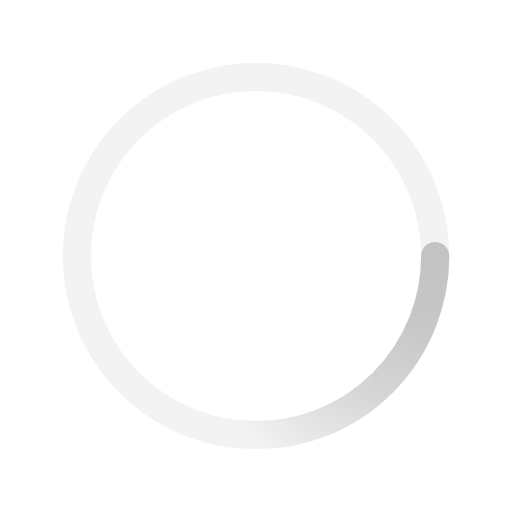
t = 0.00 s
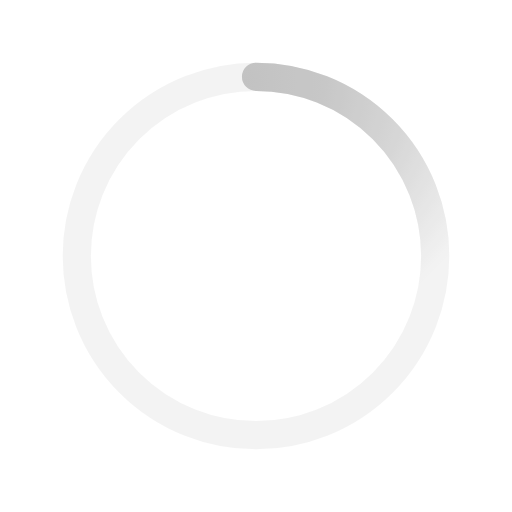
t = 0.13 s
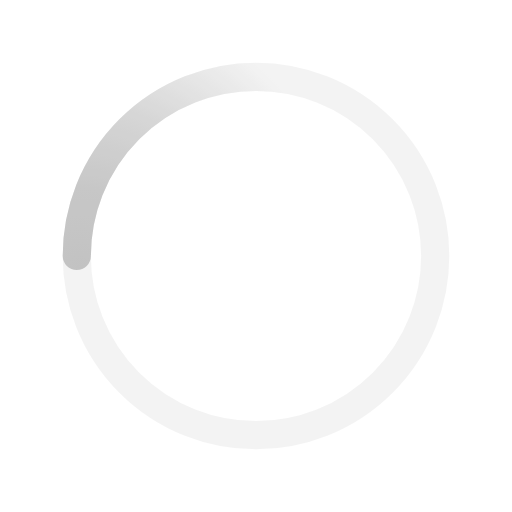
t = 0.25 s
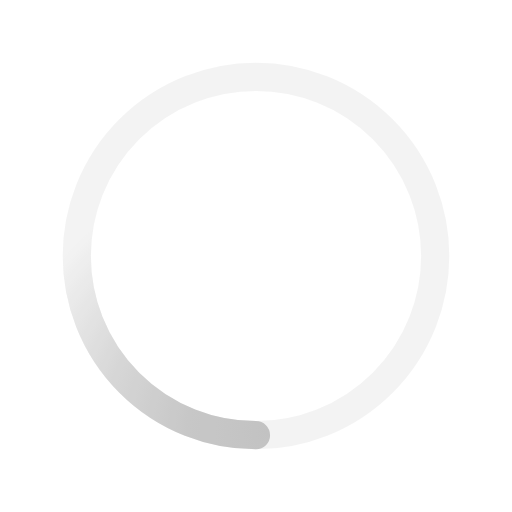
t = 0.38 s

The animated SVG that drew these frames (rendered in a browser with its animation timeline set to each time). Animation: 1 SMIL element (animateTransform=1); one cycle of 0.50 s, repeats indefinitely.

<svg xmlns='http://www.w3.org/2000/svg' viewBox='0 0 200 200'><radialGradient id='a10' cx='.66' fx='.66' cy='.3125' fy='.3125' gradientTransform='scale(1.5)'><stop offset='0' stop-color='#C2C2C2'></stop><stop offset='.3' stop-color='#C2C2C2' stop-opacity='.9'></stop><stop offset='.6' stop-color='#C2C2C2' stop-opacity='.6'></stop><stop offset='.8' stop-color='#C2C2C2' stop-opacity='.3'></stop><stop offset='1' stop-color='#C2C2C2' stop-opacity='0'></stop></radialGradient><circle transform-origin='center' fill='none' stroke='url(#a10)' stroke-width='11' stroke-linecap='round' stroke-dasharray='200 1000' stroke-dashoffset='0' cx='100' cy='100' r='70'><animateTransform type='rotate' attributeName='transform' calcMode='spline' dur='0.5' values='360;0' keyTimes='0;1' keySplines='0 0 1 1' repeatCount='indefinite'></animateTransform></circle><circle transform-origin='center' fill='none' opacity='.2' stroke='#C2C2C2' stroke-width='11' stroke-linecap='round' cx='100' cy='100' r='70'></circle></svg>
